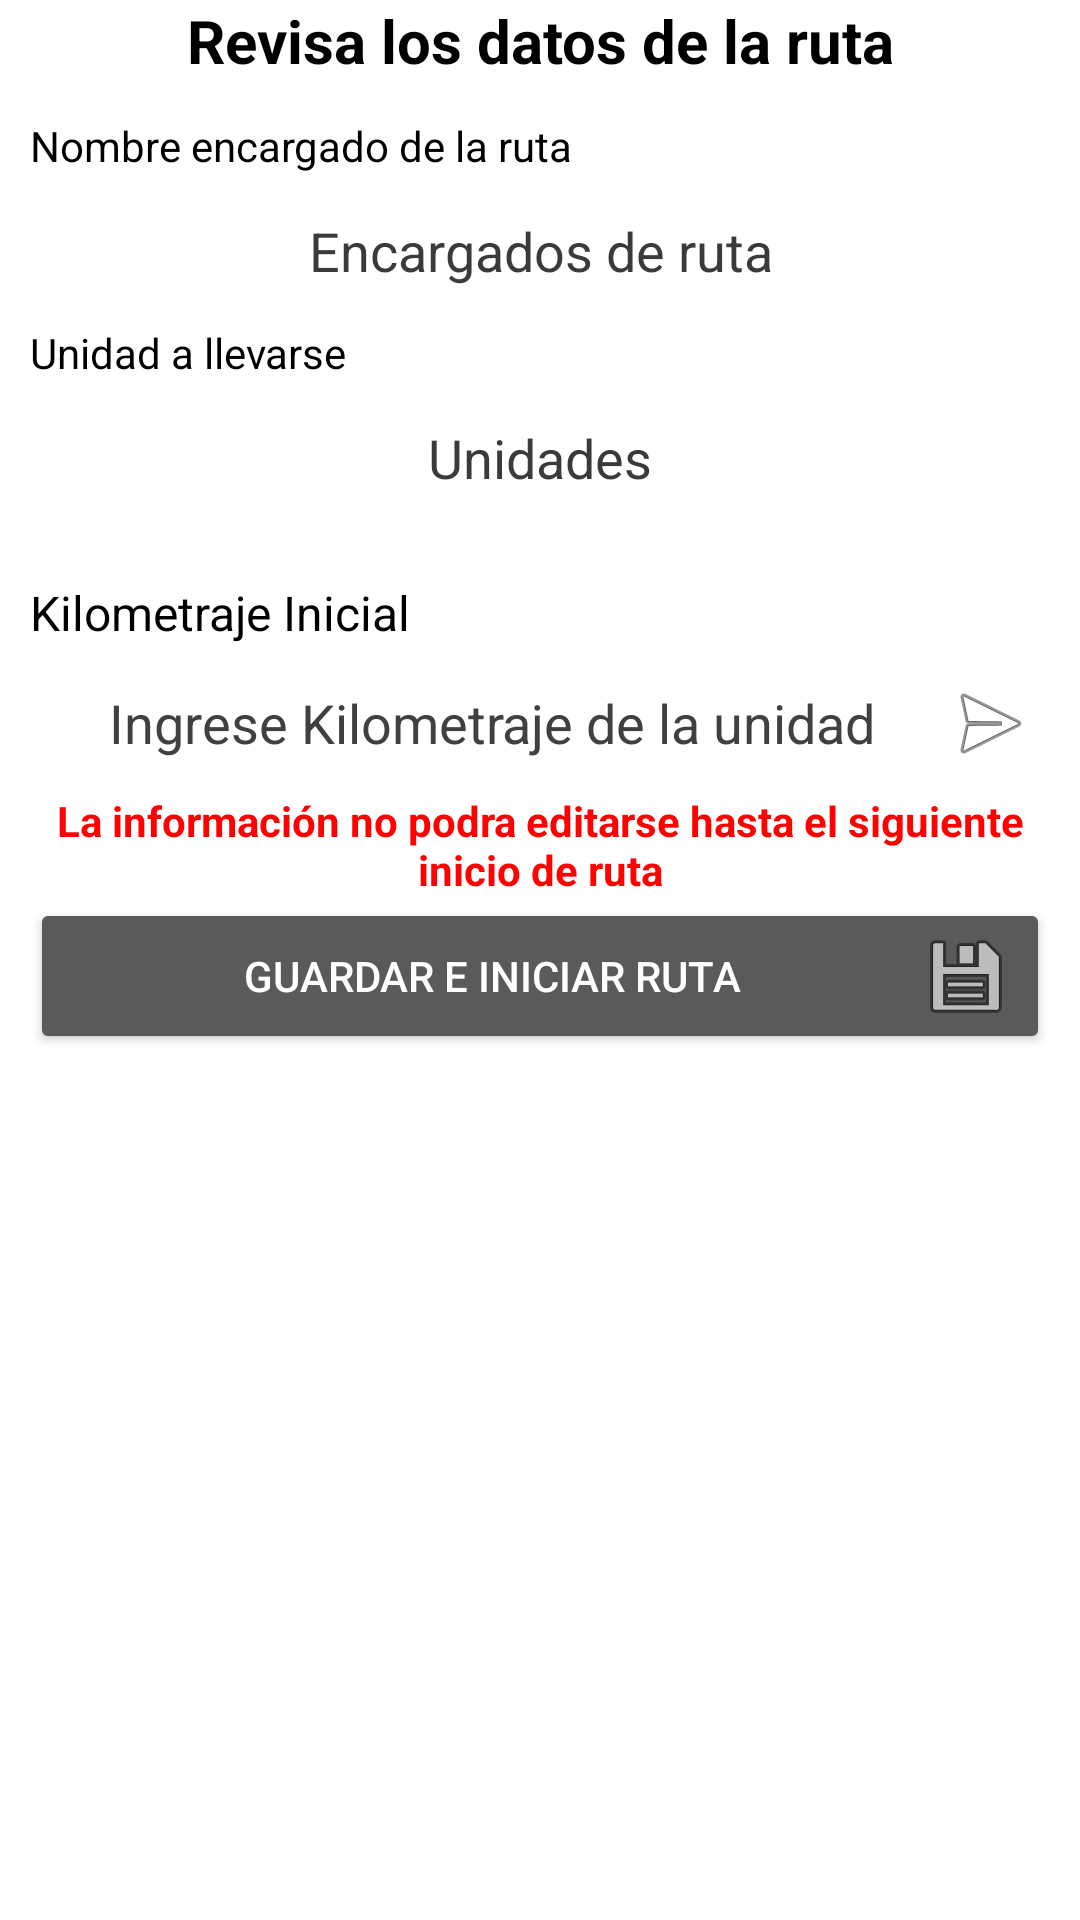

Reconstruct the res/layout file that produces this screen, plus the resources it refers to.
<!-- AndroidManifest.xml: application theme Theme.AppCompat.NoActionBar -->
<!-- res/layout/fragment_configuracion.xml -->
<?xml version="1.0" encoding="utf-8"?>
<LinearLayout xmlns:android="http://schemas.android.com/apk/res/android"
    xmlns:tools="http://schemas.android.com/tools"
    android:id="@+id/llDatosruta"
    android:layout_width="match_parent"
    android:layout_height="wrap_content"
    android:background="#FFFFFF"
    android:orientation="vertical"
    tools:context=".ConfiguracionFragment">

    <TextView
        android:id="@+id/lblDatosNumR"
        android:layout_width="match_parent"
        android:layout_height="wrap_content"
        android:text="Revisa los datos de la ruta"
        android:textAlignment="center"
        android:textColor="#000000"
        android:textSize="20sp"
        android:textStyle="bold" />

    <ScrollView
        android:layout_width="match_parent"
        android:layout_height="match_parent">

        <LinearLayout
            android:layout_width="match_parent"
            android:layout_height="wrap_content"
            android:layout_margin="10dp"
            android:orientation="vertical">

            <TextView
                android:id="@+id/textView51"
                android:layout_width="match_parent"
                android:layout_height="wrap_content"
                android:layout_marginTop="2dp"
                android:text="Nombre encargado de la ruta"
                android:textColor="#000000" />

            <LinearLayout
                android:layout_width="match_parent"
                android:layout_height="match_parent"
                android:foreground="@drawable/layout_borde"
                android:orientation="vertical">

                <AutoCompleteTextView
                    android:id="@+id/atxtEncargados"
                    android:layout_width="match_parent"
                    android:layout_height="wrap_content"
                    android:foreground="@drawable/layout_borde"
                    android:hint="Encargados de ruta"
                    android:minHeight="48dp"
                    android:textAlignment="center"
                    android:textColor="#000000"
                    android:textColorHint="#3A3A3A" />

            </LinearLayout>

            <TextView
                android:id="@+id/textView54"
                android:layout_width="match_parent"
                android:layout_height="wrap_content"
                android:layout_marginTop="2dp"
                android:text="Unidad a llevarse"
                android:textColor="#000000" />

            <AutoCompleteTextView
                android:id="@+id/atxtUnidades"
                android:layout_width="match_parent"
                android:layout_height="wrap_content"
                android:foreground="@drawable/layout_borde"
                android:hint="Unidades"
                android:minHeight="48dp"
                android:textAlignment="center"
                android:textColor="#000000"
                android:textColorHint="#3A3A3A" />

            <TextView
                android:id="@+id/lblPlacasRuta"
                android:layout_width="match_parent"
                android:layout_height="wrap_content"
                android:textAlignment="center"
                android:textColor="#4C4C4C"
                android:textSize="12sp" />

            <TextView
                android:id="@+id/textView59"
                android:layout_width="match_parent"
                android:layout_height="wrap_content"
                android:layout_marginTop="2dp"
                android:text="Kilometraje Inicial"
                android:textColor="#000000"
                android:textSize="16sp" />

            <EditText
                android:id="@+id/txtKMinicial"
                android:layout_width="match_parent"
                android:layout_height="wrap_content"
                android:drawableEnd="@android:drawable/ic_menu_send"
                android:ems="10"
                android:foreground="@drawable/layout_borde"
                android:hint="Ingrese Kilometraje de la unidad"
                android:inputType="numberSigned"
                android:maxLength="10"
                android:textAlignment="center"
                android:textColor="#000000"
                android:textColorHint="#404040" />

            <TextView
                android:id="@+id/textView55"
                android:layout_width="match_parent"
                android:layout_height="wrap_content"
                android:text="La información no podra editarse hasta el siguiente inicio de ruta"
                android:textAlignment="center"
                android:textColor="#FF0101"
                android:textSize="14sp"
                android:textStyle="bold" />

            <Button
                android:id="@+id/btnGuardarInformacion"
                android:layout_width="match_parent"
                android:layout_height="wrap_content"
                android:drawableRight="@android:drawable/ic_menu_save"
                android:text="Guardar e Iniciar Ruta" />

        </LinearLayout>
    </ScrollView>

</LinearLayout>
<!-- resources referenced by this layout -->
<resources>
  <!-- drawable layout_borde (drawable) -->
  <?xml version="1.0" encoding="utf-8"?>
  <shape
      xmlns:android="http://schemas.android.com/apk/res/android"
      android:shape="rectangle" >
      
      <corners
          android:radius="0dp"/>
      
      
      <stroke
          android:width="3dip"
          android:color="@android:color/black"/>
  </shape>
</resources>
